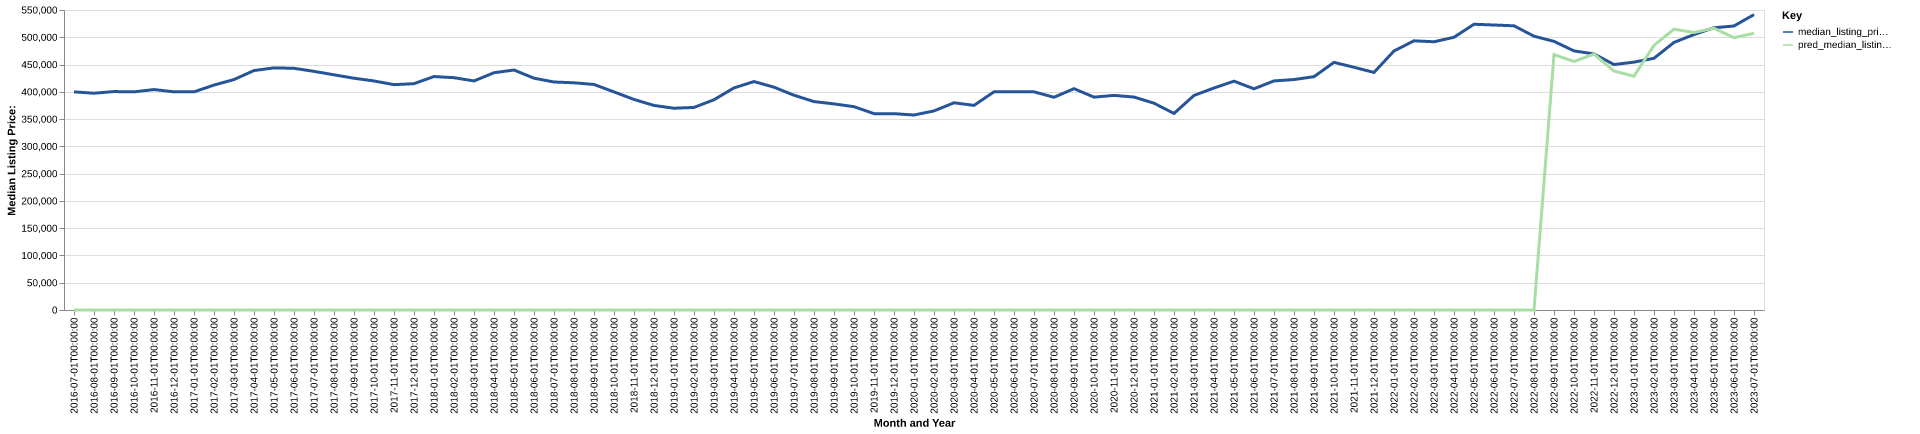

The table this chart was drawn from, first rows:
date, time_idx, median_listing_price, thirty_year_interest_rate_five, month, county_name, active_listing_count, median_days_on_market, pred_median_listing_price, month_year
2016-07-01, 0, 399900, 3.72, 7, union, nc, 1050, 53.0, 0, Jul-2016
2016-08-01, 1, 397445, 3.73, 8, union, nc, 1039, 64.0, 0, Aug-2016
2016-09-01, 2, 400450, 3.66, 9, union, nc, 991.0, 66.0, 0, Sep-2016
2016-10-01, 3, 399949, 3.64, 10, union, nc, 976.0, 70.0, 0, Oct-2016
2016-11-01, 4, 404147, 3.66, 11, union, nc, 915.0, 72.0, 0, Nov-2016
2016-12-01, 5, 399949, 3.48, 12, union, nc, 854.0, 79.0, 0, Dec-2016
2017-01-01, 6, 399900, 3.45, 1, union, nc, 768.0, 86.0, 0, Jan-2017
2017-02-01, 7, 412400, 3.5, 2, union, nc, 771.0, 81.0, 0, Feb-2017
2017-03-01, 8, 422500, 3.52, 3, union, nc, 844.0, 54.0, 0, Mar-2017
2017-04-01, 9, 439000, 4.03, 4, union, nc, 866.0, 48.0, 0, Apr-2017
2017-05-01, 10, 443900, 4.32, 5, union, nc, 894.0, 50.0, 0, May-2017
2017-06-01, 11, 443106, 4.2, 6, union, nc, 924.0, 49.0, 0, Jun-2017
2017-07-01, 12, 437500, 4.19, 7, union, nc, 937.0, 51.0, 0, Jul-2017
2017-08-01, 13, 431198, 4.3, 8, union, nc, 966.0, 56.0, 0, Aug-2017
2017-09-01, 14, 424900, 4.1, 9, union, nc, 957.0, 64.0, 0, Sep-2017
2017-10-01, 15, 419900, 4.05, 10, union, nc, 907.0, 68.0, 0, Oct-2017
2017-11-01, 16, 413125, 3.94, 11, union, nc, 853.0, 73.0, 0, Nov-2017
2017-12-01, 17, 414950, 4.03, 12, union, nc, 790.0, 74.0, 0, Dec-2017
2018-01-01, 18, 428000, 3.93, 1, union, nc, 734.0, 83.0, 0, Jan-2018
2018-02-01, 19, 425923, 3.83, 2, union, nc, 715.0, 79.0, 0, Feb-2018
2018-03-01, 20, 419950, 3.94, 3, union, nc, 760.0, 51.0, 0, Mar-2018
2018-04-01, 21, 435000, 3.95, 4, union, nc, 831.0, 46.0, 0, Apr-2018
2018-05-01, 22, 439950, 3.99, 5, union, nc, 858.0, 45.0, 0, May-2018
2018-06-01, 23, 425000, 4.15, 6, union, nc, 925.0, 48.0, 0, Jun-2018
2018-07-01, 24, 418000, 4.4, 7, union, nc, 967.0, 50.0, 0, Jul-2018
2018-08-01, 25, 416548, 4.46, 8, union, nc, 985.0, 55.0, 0, Aug-2018
2018-09-01, 26, 413495, 4.58, 9, union, nc, 978.0, 65.0, 0, Sep-2018
2018-10-01, 27, 399850, 4.66, 10, union, nc, 936.0, 71.0, 0, Oct-2018
2018-11-01, 28, 386000, 4.62, 11, union, nc, 885.0, 69.0, 0, Nov-2018
2018-12-01, 29, 375000, 4.54, 12, union, nc, 811.0, 70.0, 0, Dec-2018
2019-01-01, 30, 369900, 4.6, 1, union, nc, 784.0, 73.0, 0, Jan-2019
2019-02-01, 31, 371400, 4.72, 2, union, nc, 794.0, 64.0, 0, Feb-2019
2019-03-01, 32, 385435, 4.9, 3, union, nc, 778.0, 48.0, 0, Mar-2019
2019-04-01, 33, 407191, 4.94, 4, union, nc, 793.0, 44.0, 0, Apr-2019
2019-05-01, 34, 418818, 4.75, 5, union, nc, 806.0, 43.0, 0, May-2019
2019-06-01, 35, 408500, 4.51, 6, union, nc, 821.0, 46.0, 0, Jun-2019
2019-07-01, 36, 393752, 4.41, 7, union, nc, 808.0, 46.0, 0, Jul-2019
2019-08-01, 37, 382088, 4.41, 8, union, nc, 804.0, 48.0, 0, Aug-2019
2019-09-01, 38, 377870, 4.2, 9, union, nc, 808.0, 51.0, 0, Sep-2019
2019-10-01, 39, 372734, 4.14, 10, union, nc, 800.0, 53.0, 0, Oct-2019
2019-11-01, 40, 360000, 3.84, 11, union, nc, 749.0, 57.0, 0, Nov-2019
2019-12-01, 41, 359947, 3.81, 12, union, nc, 660.0, 69.0, 0, Dec-2019
2020-01-01, 42, 357450, 3.75, 1, union, nc, 578.0, 70.0, 0, Jan-2020
2020-02-01, 43, 364990, 3.73, 2, union, nc, 524.0, 44.0, 0, Feb-2020
2020-03-01, 44, 379900, 3.78, 3, union, nc, 573.0, 33.0, 0, Mar-2020
2020-04-01, 45, 375125, 3.75, 4, union, nc, 609.0, 40.0, 0, Apr-2020
2020-05-01, 46, 399995, 3.74, 5, union, nc, 560.0, 53.0, 0, May-2020
2020-06-01, 47, 400000, 3.72, 6, union, nc, 500.0, 41.0, 0, Jun-2020
2020-07-01, 48, 399990, 3.49, 7, union, nc, 464.0, 38.0, 0, Jul-2020
2020-08-01, 49, 390000, 3.65, 8, union, nc, 419.0, 36.0, 0, Aug-2020
2020-09-01, 50, 405745, 3.33, 9, union, nc, 362.0, 39.0, 0, Sep-2020
2020-10-01, 51, 390237, 3.28, 10, union, nc, 343.0, 37.0, 0, Oct-2020
2020-11-01, 52, 393469, 3.21, 11, union, nc, 276.0, 45.0, 0, Nov-2020
2020-12-01, 53, 390397, 3.07, 12, union, nc, 234.0, 45.0, 0, Dec-2020
2021-01-01, 54, 379125, 2.99, 1, union, nc, 230.0, 34.0, 0, Jan-2021
2021-02-01, 55, 360355, 2.93, 2, union, nc, 220.0, 21.0, 0, Feb-2021
2021-03-01, 56, 393359, 2.88, 3, union, nc, 196.0, 27.0, 0, Mar-2021
2021-04-01, 57, 407000, 2.84, 4, union, nc, 208.0, 22.0, 0, Apr-2021
2021-05-01, 58, 419495, 2.71, 5, union, nc, 215.0, 18.0, 0, May-2021
2021-06-01, 59, 405539, 2.79, 6, union, nc, 247.0, 17.0, 0, Jun-2021
... 25 more rows
